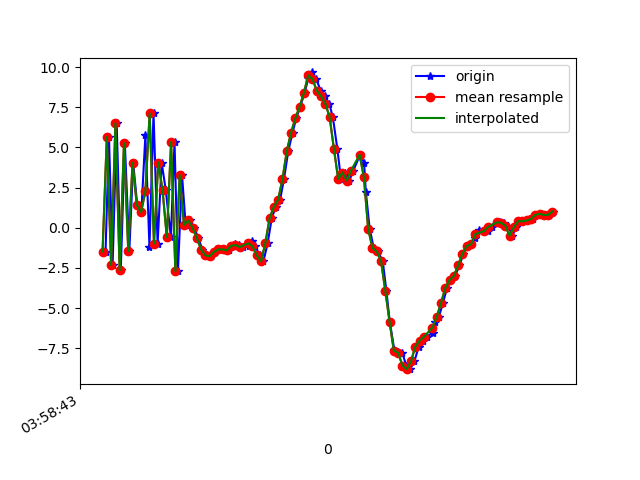

Values plotted in this chart, from the file beside it:
1618545523594, 1241199709791913, -1.4838599, -0.98737335, -8.521201
1618545523610, 1241199729022683, 5.653, 0.8628, 4.977
1618545523627, 1241199748253453, -2.324, -0.9102, -6.412
1618545523646, 1241199767484223, 6.511, 0.9573, 1.977
1618545523665, 1241199786714993, -2.646, -0.9844, -2.396
1618545523684, 1241199805945763, 5.285, 0.7414, -3.272
1618545523705, 1241199825176533, -1.454, -0.5304, 2.958
1618545523723, 1241199844407303, 4.045, 0.3691, -8.294
1618545523742, 1241199863638073, 1.417, 0.02337, 6.771
1618545523761, 1241199882868843, 0.9697, -0.2152, -10.69
1618545523780, 1241199902099613, 5.752, 0.8922, 6.284
1618545523799, 1241199921330383, -1.194, -0.9935, -6.504
1618545523818, 1241199940561153, 7.115, 0.7188, -0.7528
1618545523837, 1241199959791923, -0.9818, -0.4001, 2.056
1618545523856, 1241199979022693, 4.061, 0.5726, -8.382
1618545523875, 1241199998253463, 2.361, 0.4216, 7.449
1618545523899, 1241200017484233, -0.5873, -0.2538, -8.991
1618545523916, 1241200036715003, 5.334, 1.146, 2.725
1618545523932, 1241200055945773, -2.711, -0.5094, -0.1041
1618545523951, 1241200075176543, 3.281, 1.099, -7.945
1618545523968, 1241200094407313, 0.1734, 0.8327, 1.282
1618545523989, 1241200113638083, 0.456, 1.281, -1.866
1618545524008, 1241200132868853, 0.002801, 1.614, -1.958
1618545524027, 1241200152099623, -0.6368, 2.356, -2.305
1618545524046, 1241200171330393, -1.354, 2.693, -2.908
1618545524068, 1241200190561163, -1.721, 3.036, -3.181
1618545524084, 1241200209791933, -1.771, 2.649, -2.613
1618545524103, 1241200229022703, -1.499, 1.541, -1.331
1618545524122, 1241200248253473, -1.349, 0.8995, -0.6213
1618545524141, 1241200267484243, -1.342, 0.7171, -0.9085
1618545524171, 1241200286715013, -1.405, 0.7169, -1.092
1618545524180, 1241200305945783, -1.224, 0.6607, -1.432
1618545524198, 1241200325176553, -1.022, 0.07335, -1.356
1618545524217, 1241200344407323, -1.068, -1.346, -1.155
1618545524236, 1241200363638093, -1.202, -2.416, -1.406
1618545524263, 1241200382868863, -1.135, -3.235, -1.764
1618545524278, 1241200402099633, -0.8003, -4.077, -1.921
1618545524294, 1241200421330403, -1.154, -5, -2.04
1618545524313, 1241200440561173, -1.724, -5.898, -2.319
1618545524331, 1241200459791943, -2.099, -6.344, -3.401
1618545524351, 1241200479022713, -0.9487, -7.437, -2.689
1618545524370, 1241200498253483, 0.6014, -8.016, -2.147
1618545524389, 1241200517484253, 1.32, -8.485, -2.169
1618545524409, 1241200536715023, 1.757, -9.115, -2.081
1618545524427, 1241200555945793, 3.034, -9.282, -1.856
1618545524447, 1241200575176563, 4.766, -9.396, -1.607
1618545524467, 1241200594407333, 5.92, -9.172, -1.186
1618545524484, 1241200613638103, 6.817, -8.682, -0.8361
1618545524503, 1241200632868873, 7.533, -7.947, -0.1801
1618545524523, 1241200652099643, 8.401, -7.028, 0.002101
1618545524541, 1241200671330413, 9.3, -6.262, 0.117
1618545524559, 1241200690561183, 9.671, -5.602, 0.6067
1618545524577, 1241200709791953, 9.257, -5.242, 1.271
1618545524599, 1241200729022723, 8.537, -4.499, 1.5
1618545524617, 1241200748253493, 8.186, -3.829, 1.604
1618545524638, 1241200767484263, 7.729, -2.967, 1.362
1618545524655, 1241200786715033, 6.901, -1.934, 0.9828
1618545524676, 1241200805945803, 4.925, -1.521, 0.5279
1618545524693, 1241200825176573, 3.036, -0.7686, -0.1864
1618545524712, 1241200844407343, 3.437, -1.301, -2.003
1618545524732, 1241200863638113, 2.938, -0.958, 0.2185
... 49 more rows
